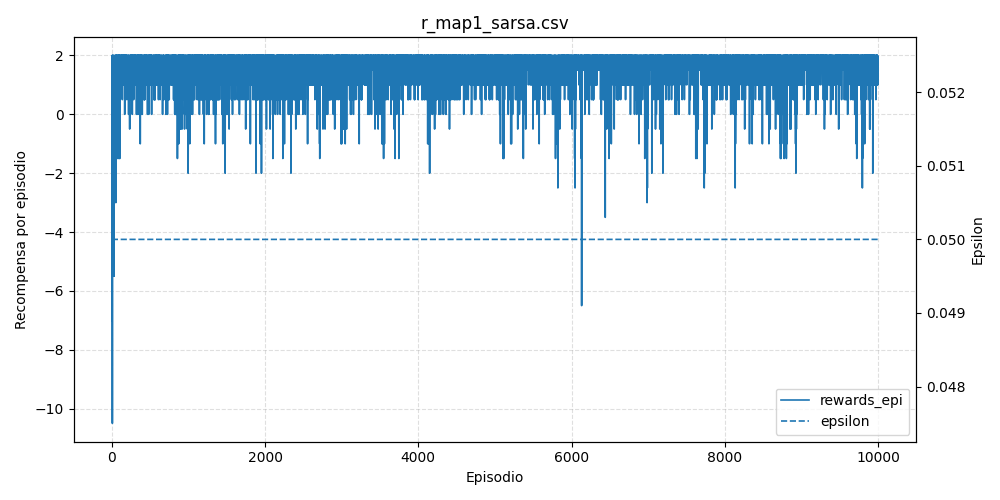

Values plotted in this chart, from the file beside it:
episode, rewards_epi, epsilon
0, -7.0, 0.05
1, -0.5, 0.05
2, -2.0, 0.05
3, 1.5, 0.05
4, 2.0, 0.05
5, 2.0, 0.05
6, 1.0, 0.05
7, -10.5, 0.05
8, 2.0, 0.05
9, 1.0, 0.05
10, 0.5, 0.05
11, 2.0, 0.05
12, -3.5, 0.05
13, -2.5, 0.05
14, -4.0, 0.05
15, -2.0, 0.05
16, 2.0, 0.05
17, 0.0, 0.05
18, 2.0, 0.05
19, 2.0, 0.05
20, 2.0, 0.05
21, 2.0, 0.05
22, 1.5, 0.05
23, 2.0, 0.05
24, -2.5, 0.05
25, -5.5, 0.05
26, -3.0, 0.05
27, -0.5, 0.05
28, -5.5, 0.05
29, -1.5, 0.05
30, 1.0, 0.05
31, -1.5, 0.05
32, 1.5, 0.05
33, 1.5, 0.05
34, 1.0, 0.05
35, 1.0, 0.05
36, 0.0, 0.05
37, 2.0, 0.05
38, 2.0, 0.05
39, 2.0, 0.05
40, 2.0, 0.05
41, 0.0, 0.05
42, -1.0, 0.05
43, 2.0, 0.05
44, 2.0, 0.05
45, 1.5, 0.05
46, 1.5, 0.05
47, 2.0, 0.05
48, 2.0, 0.05
49, 2.0, 0.05
50, 1.5, 0.05
51, 1.5, 0.05
52, -3.0, 0.05
53, 2.0, 0.05
54, 2.0, 0.05
55, 2.0, 0.05
56, 2.0, 0.05
57, 1.5, 0.05
58, 2.0, 0.05
59, 1.5, 0.05
... 9,940 more rows
